Dataset: data (GitHub, Nec0ti/ImaginAIry). Classes: apple, car, cat.

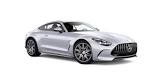
Label: car

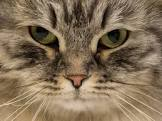
Label: cat

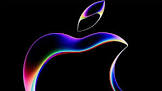
Label: apple

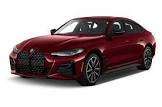
Label: car

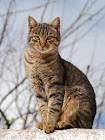
Label: cat

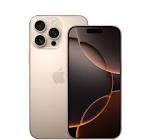
Label: apple
